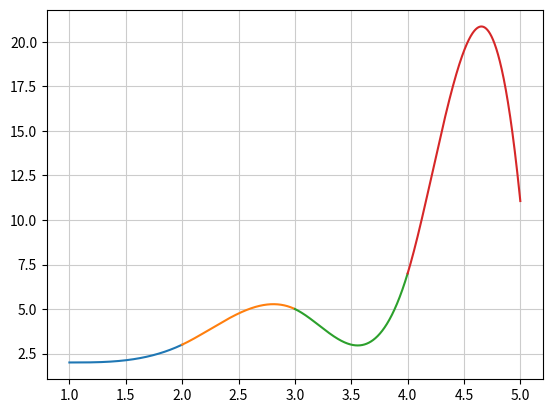

Python code for this plot:
import numpy as np
import matplotlib.pyplot as plt

##################################################

# 삼차방정식

dots = [[1, 2], [2, 3], [3, 5], [4, 7], [5, 11]] # 주어진 점들의 리스트(집합), 좌표는 바꿔도 좋으나, (소괄호)가 아닌 [대괄호]로 작성바란다.

condition = [0, 0] # 선택조건: 첫번째 점(a, b) 에서 [f'(a), f"(a)], 선택조건은 바꿔도 좋으나, [대괄호] 속 숫자만 바꾸기를 바란다.


def cubic_equation(dots, condition): # 계수함수: 주어진 점들의 리스트와 선택조건을 받아 각 삼차함수의 계수를 리스트로 묶어 출력
    i = 0 # 반복문의 반복 횟수
    cubic_list = []

    while i < len(dots) - 1: # 반복문
        a, b = dots[i] # n 번째 점의 좌표(a, b)
        c, d = dots[i+1] # n+1 번째 점의 좌표(c, d)

        if  i==0: # i=0 일 때
            e = condition[0] # 첫 번째 점의 미분계수
            f = condition[1] # 첫 번째 점의 이계미분계수
        elif i!=0: # i≠0 일 때
            x = dots[i][0]
            e = 3*p*x**2 + 2*q*x + r # n 번째 점의 미분계수
            f = 6*p*x + 2*q # n 번째 점의 이계미분계수

        # fn(x) = px^3 + qx^2 + rx + s
        p = (f*(a-c)**2 - 2*e*(a-c) + 2*(b-d))/ 2*(a-c)**3
        q = f/2 - 3*a*p
        r = e - 3*a**2*p - 2*a*q
        s = b - p*a**3 - q*a**2 - r*a

        cubic_list.append([p, q, r, s])
        i += 1

    return cubic_list

cubic_list = cubic_equation(dots, condition) # 계수함수 호출
print(cubic_list) # 삼차함수의 계수 리스트의 리스트

##################################################

# 그래프

def func(coef_list, x): # fn(x) = px^3 + qx^2 + rx + s, 계수와 x좌표를 받아 함숫값 출력
    return coef_list[0]*x**3 + coef_list[1]*x**2 + coef_list[2]*x + coef_list[3]

for i in range(len(dots)-1):
    x1, y1 = dots[i] # n 번째 점의 좌표
    x2, y2 = dots[i+1] # n+1 번째 점의 좌표
    x_ndarray = np.arange(x1, x2, 0.001) # 두 점 사이를 0.001 간격으로 쪼갬
    y_ndarray = func(cubic_list[i], x_ndarray) # 쪼개진 x좌표의 함숫값
    plt.plot(x_ndarray, y_ndarray) # 그래프 출력
    plt.grid(color='0.8') # 각 삼차함수를 색으로 구분

plt.show()